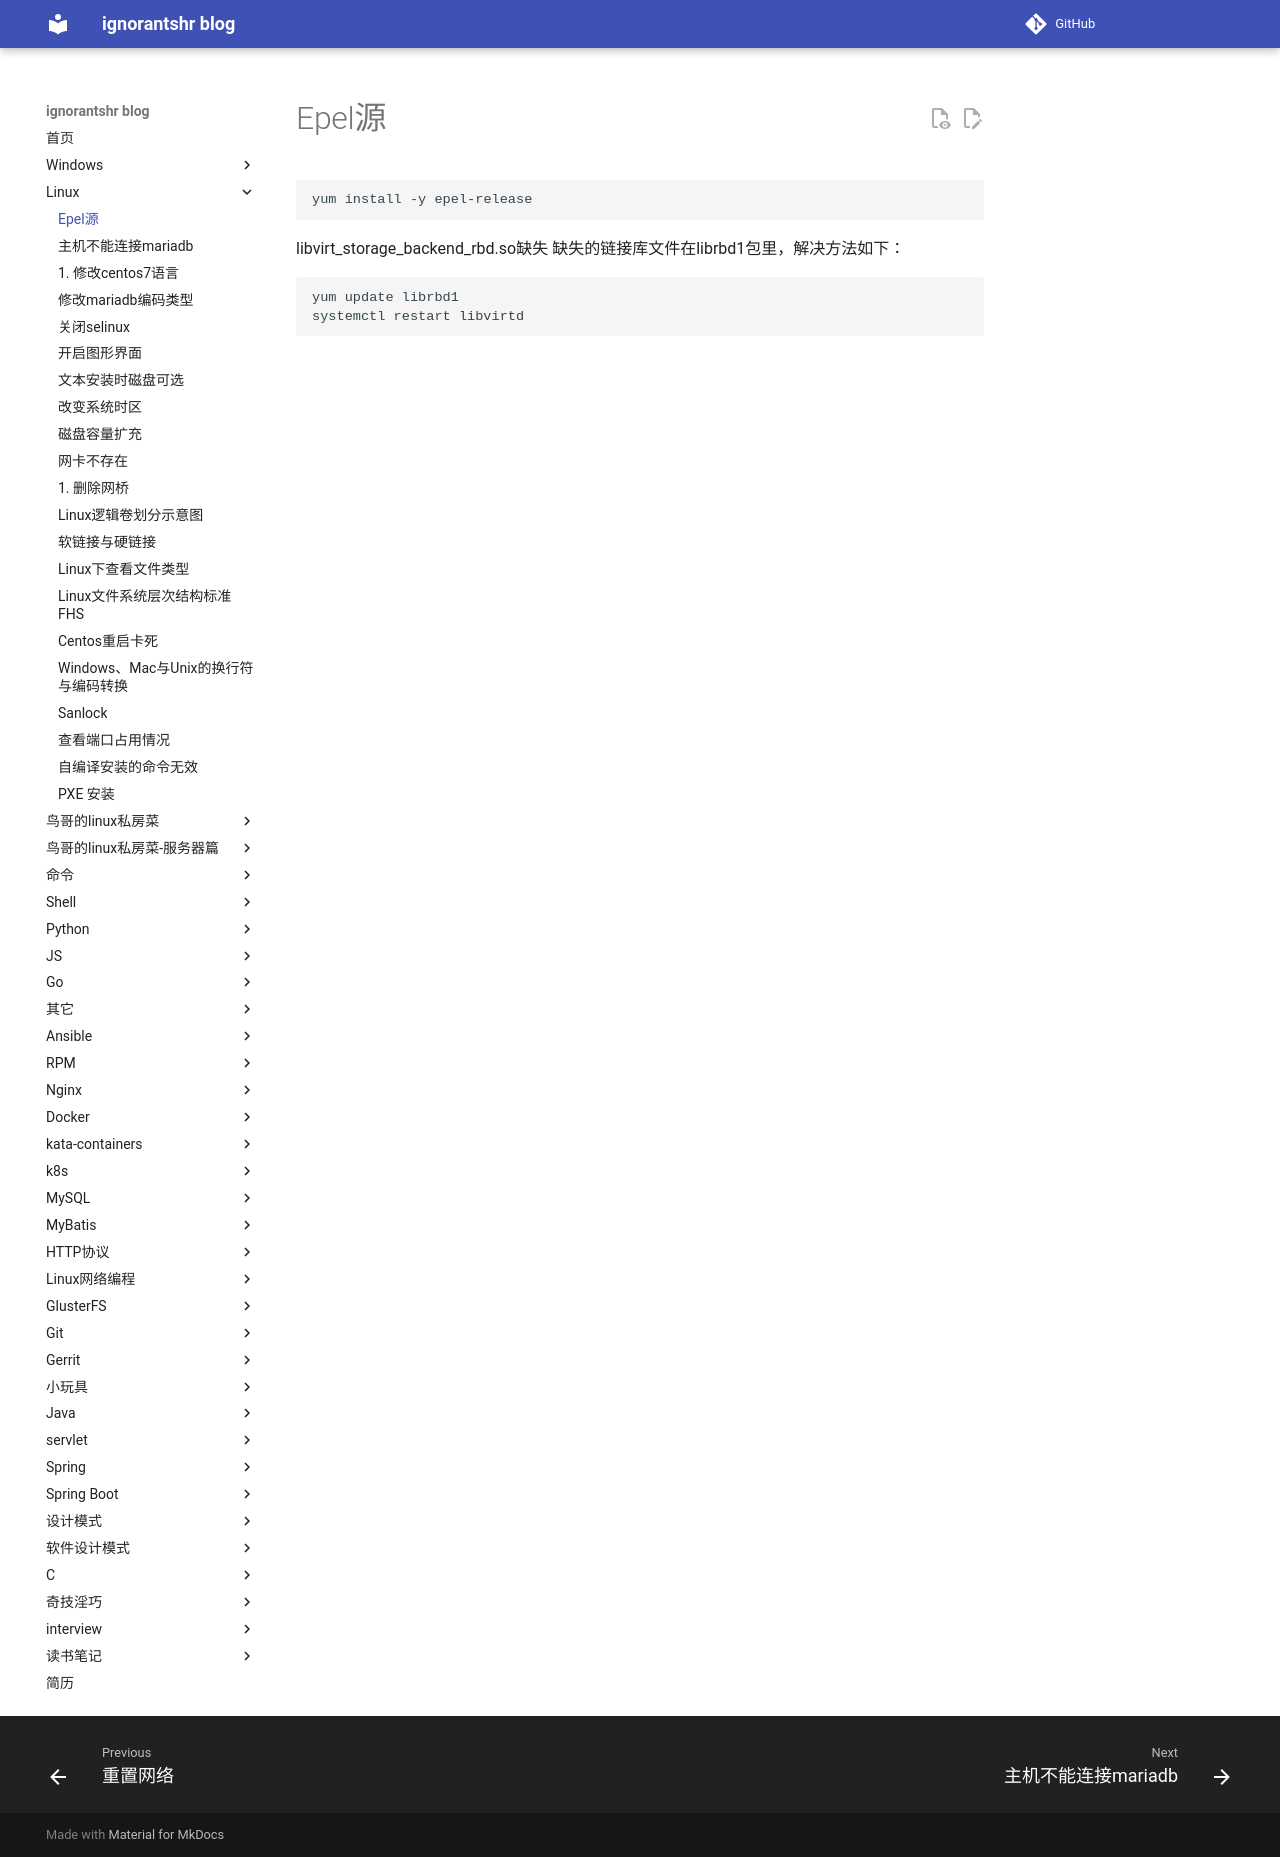

repository: ignorantshr/person-blog · page: linux/epel源/index.html · generator: mkdocs

```shell
yum install -y epel-release
```

libvirt_storage_backend_rbd.so缺失
缺失的链接库文件在librbd1包里，解决方法如下：

```shell
yum update librbd1
systemctl restart libvirtd
```
